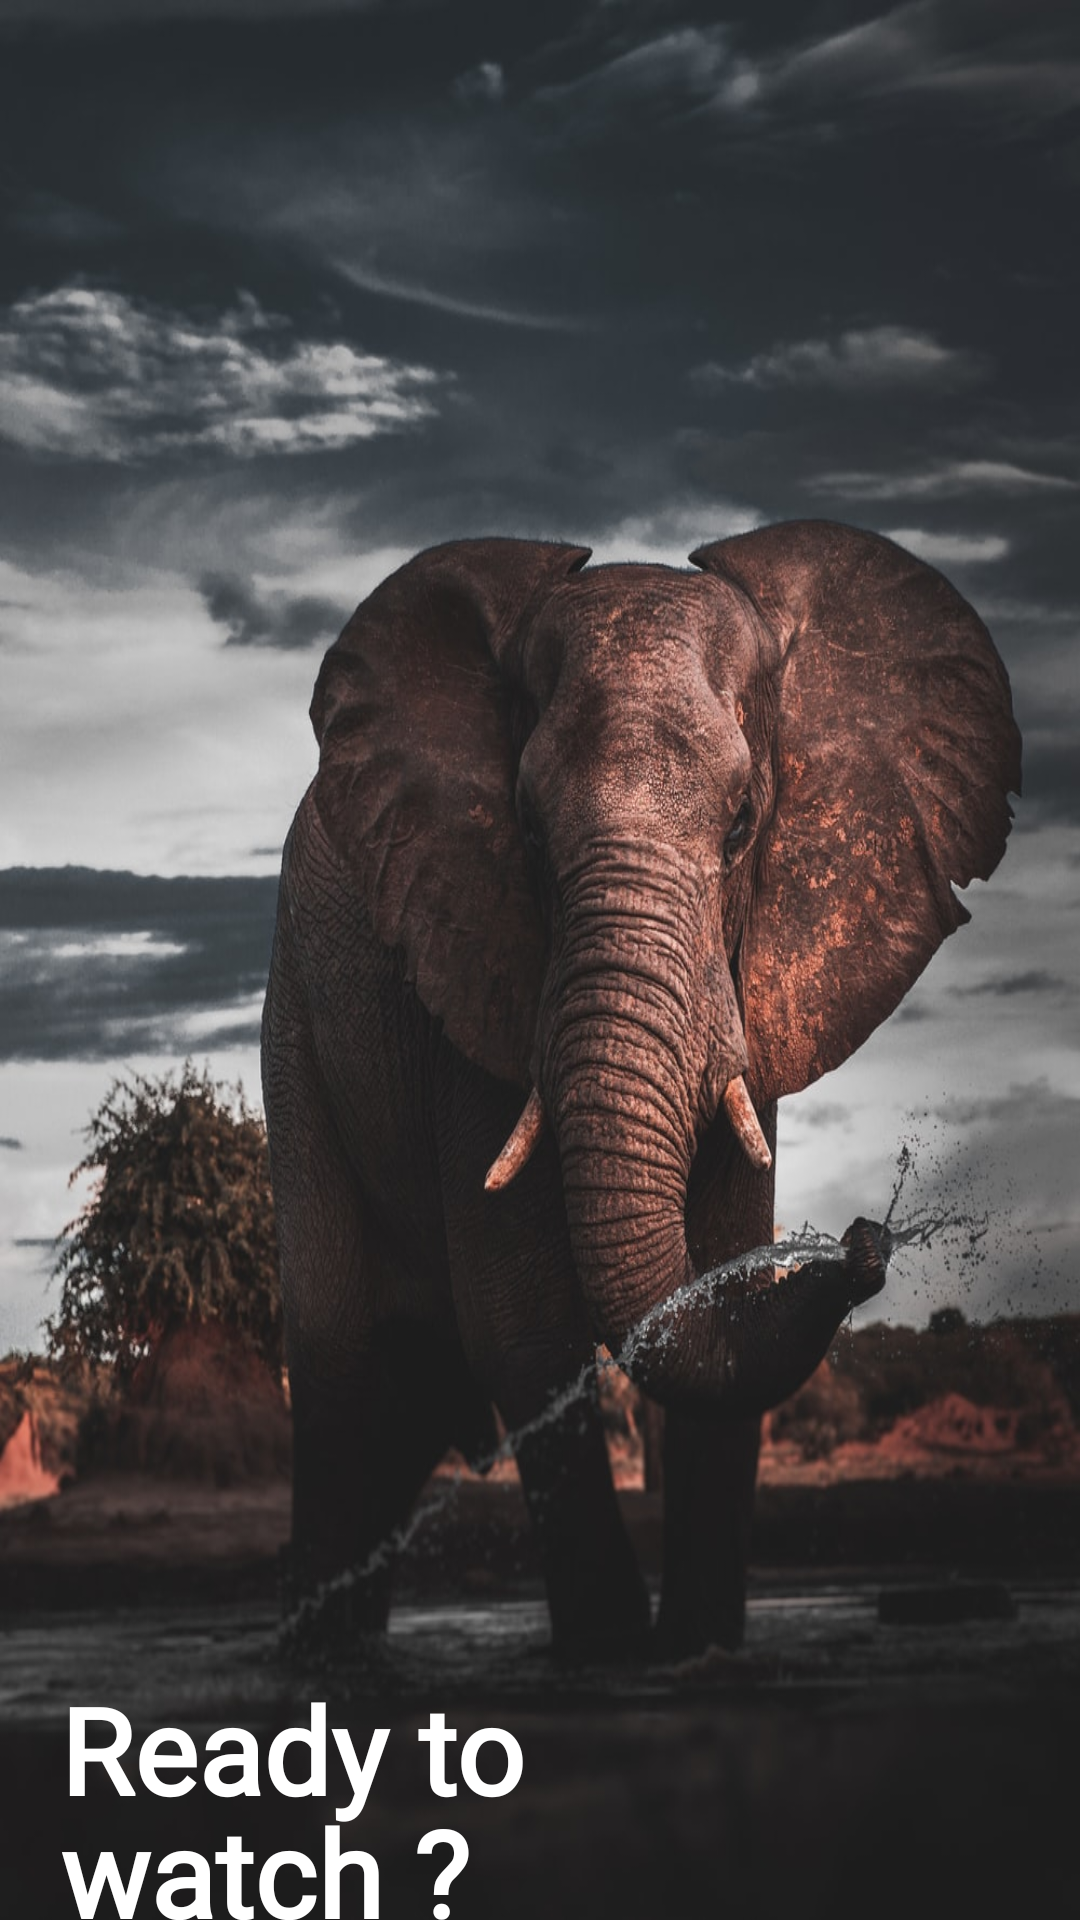

Produce the Android XML layout that renders to this screen, including the resource entries it uses.
<!-- AndroidManifest.xml: application theme Theme.ZOO_APPLICATION -->
<!-- res/layout/activity_welcome.xml -->
<?xml version="1.0" encoding="utf-8"?>
<androidx.constraintlayout.widget.ConstraintLayout xmlns:android="http://schemas.android.com/apk/res/android"
    xmlns:app="http://schemas.android.com/apk/res-auto"
    xmlns:tools="http://schemas.android.com/tools"
    android:layout_width="match_parent"
    android:layout_height="wrap_content"
    tools:context=".WelcomeActivity">


    <LinearLayout
        android:layout_width="match_parent"
        android:layout_height="wrap_content"
        android:orientation="horizontal"
        app:layout_constraintBottom_toBottomOf="parent"
        app:layout_constraintEnd_toEndOf="parent"
        app:layout_constraintStart_toStartOf="parent">

        <FrameLayout
            android:layout_width="match_parent"
            android:layout_height="match_parent"
            android:background="@drawable/elephant">

            <TextView
                android:layout_width="wrap_content"
                android:layout_height="wrap_content"
                android:layout_marginLeft="20dp"
                android:layout_marginTop="270pt"
                android:fontFamily="@font/poppins_medium"
                android:text="Ready to"
                android:textColor="@color/white"
                android:textSize="40sp"
                android:textStyle="bold|normal" />

            <TextView
                android:layout_width="wrap_content"
                android:layout_height="wrap_content"
                android:layout_marginLeft="20dp"
                android:layout_marginTop="290pt"
                android:fontFamily="@font/poppins_medium"
                android:text="watch ?"
                android:textColor="@color/white"
                android:textSize="40sp"
                android:textStyle="bold|normal" />

            <TextView
                android:layout_width="match_parent"
                android:layout_height="wrap_content"
                android:layout_marginLeft="20dp"
                android:layout_marginTop="320pt"
                android:fontFamily="@font/poppins_medium"
                android:text="Warmly welcome our smart society.Would you like to communicate with a smart assistant while watching the animals?"
                android:textColor="@color/white"
                android:textSize="19.3sp"
                android:textStyle="bold|normal" />

            <TextView
                android:id="@+id/btnenjoy"
                android:layout_width="match_parent"
                android:layout_height="26dp"
                android:layout_marginLeft="20dp"
                android:layout_marginTop="370pt"
                android:fontFamily="@font/poppins_medium"
                android:text="Start Enjoying"
                android:textAlignment="center"
                android:textColor="@color/white"
                android:textSize="19.3sp"
                android:textStyle="bold|normal"
                app:layout_constraintStart_toStartOf="parent"
                app:layout_constraintTop_toTopOf="parent" />
        </FrameLayout>
    </LinearLayout>
</androidx.constraintlayout.widget.ConstraintLayout>
<!-- resources referenced by this layout -->
<resources>
  <!-- drawable elephant: jpg bitmap (drawable, 151735 bytes) -->
  <style name="Theme.ZOO_APPLICATION" parent="Theme.MaterialComponents.DayNight.NoActionBar">
          
          <item name="colorPrimary">@color/material_on_background_disabled</item>
          <item name="colorPrimaryVariant">@color/material_on_background_disabled</item>
          <item name="colorOnPrimary">@color/white</item>
          
          <item name="colorSecondary">@color/teal_200</item>
          <item name="colorSecondaryVariant">@color/teal_700</item>
          <item name="colorOnSecondary">@color/black</item>
          
          <item name="android:statusBarColor" tools:targetApi="l">?attr/colorPrimaryVariant</item>
          
  
      </style>
  <!-- not gathered from this repository: default colours our renderer supplied (Android Studio template values) -->
  <color name="teal_200">#FF03DAC5</color>
  <color name="teal_700">#FF018786</color>
  <color name="black">#FF000000</color>
  <color name="white">#FFFFFFFF</color>
</resources>
